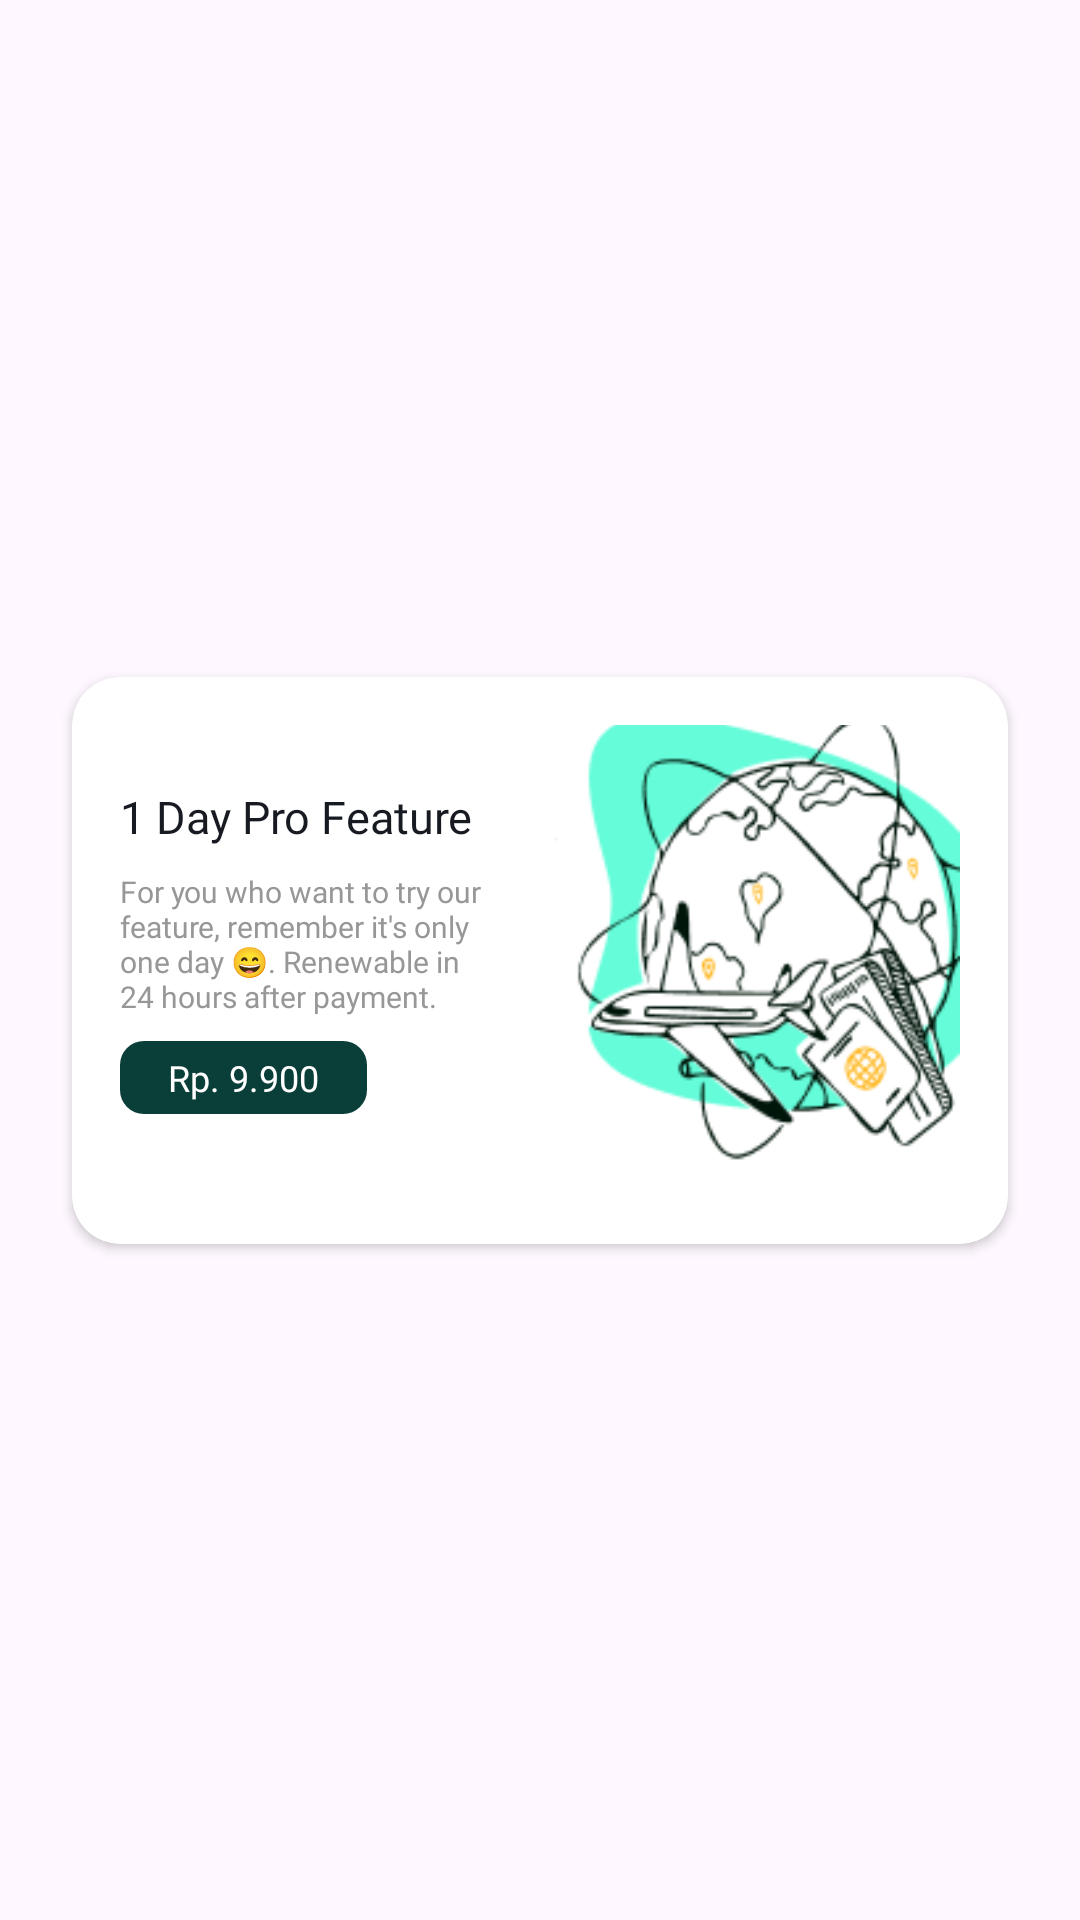

Layout XML and referenced resources for this Android screen:
<!-- AndroidManifest.xml: application theme Theme.Capstone -->
<!-- res/layout/member_card.xml -->
<?xml version="1.0" encoding="utf-8"?>
<androidx.constraintlayout.widget.ConstraintLayout xmlns:android="http://schemas.android.com/apk/res/android"
    xmlns:app="http://schemas.android.com/apk/res-auto"
    android:layout_width="match_parent"
    android:layout_height="match_parent">

    <androidx.cardview.widget.CardView
        android:id="@+id/card_view"
        android:layout_width="312dp"
        android:layout_height="189dp"
        android:background="@drawable/rounded_history_card"
        app:cardCornerRadius="16dp"
        app:layout_constraintStart_toStartOf="parent"
        app:layout_constraintEnd_toEndOf="parent"
        app:layout_constraintTop_toTopOf="parent"
        app:layout_constraintBottom_toBottomOf="parent"
        android:layout_margin="16dp">

        <androidx.constraintlayout.widget.ConstraintLayout
            android:layout_width="match_parent"
            android:layout_height="wrap_content"
            android:padding="16dp">

            <LinearLayout
                android:id="@+id/text_container"
                android:layout_width="0dp"
                android:layout_height="wrap_content"
                android:orientation="vertical"
                app:layout_constraintStart_toStartOf="parent"
                app:layout_constraintTop_toTopOf="parent"
                app:layout_constraintBottom_toBottomOf="parent"
                app:layout_constraintEnd_toStartOf="@+id/image_container"
                android:layout_marginEnd="8dp">

                <TextView
                    android:layout_width="wrap_content"
                    android:layout_height="wrap_content"
                    android:text="1 Day Pro Feature"
                    android:fontFamily="@font/poppins_medium"
                    android:textColor="@color/black"
                    android:textSize="15sp" />

                <TextView
                    android:layout_width="wrap_content"
                    android:layout_height="wrap_content"
                    android:text="For you who want to try our feature, remember it's only one day 😄. Renewable in 24 hours after payment."
                    android:fontFamily="@font/poppins_medium"
                    android:textColor="#979797"
                    android:textSize="10sp"
                    android:layout_marginTop="8dp" />

                <TextView
                    android:layout_width="wrap_content"
                    android:layout_height="wrap_content"
                    android:fontFamily="@font/poppins_medium"
                    android:text="Rp. 9.900"
                    android:textSize="12sp"
                    android:layout_marginTop="8dp"
                    android:textColor="@color/white"
                    android:background="@drawable/rounded_button_prize"
                    android:paddingHorizontal="16dp"
                    android:paddingVertical="4dp" />
            </LinearLayout>

            <ImageView
                android:id="@+id/image_container"
                android:layout_width="150dp"
                android:layout_height="150dp"
                android:scaleType="centerCrop"
                android:src="@drawable/travels"
                app:layout_constraintEnd_toEndOf="parent"
                app:layout_constraintTop_toTopOf="parent"
                app:layout_constraintBottom_toBottomOf="parent" />
        </androidx.constraintlayout.widget.ConstraintLayout>
    </androidx.cardview.widget.CardView>

</androidx.constraintlayout.widget.ConstraintLayout>
<!-- resources referenced by this layout -->
<resources>
  <color name="black">#181A22</color>
  <color name="white">#FFFFFFFF</color>
  <!-- drawable rounded_button_prize (drawable) -->
  <?xml version="1.0" encoding="utf-8"?>
  <shape xmlns:android="http://schemas.android.com/apk/res/android">
      <solid android:color="@color/green" />
      <corners android:radius="8dp" />
  
  </shape>
  <!-- drawable rounded_history_card (drawable) -->
  <?xml version="1.0" encoding="utf-8"?>
  <layer-list xmlns:android="http://schemas.android.com/apk/res/android">
      
      <item>
          <shape android:shape="rectangle">
              <solid android:color="#50000000" /> 
              <corners android:radius="8dp" />
          </shape>
      </item>
  
      
      <item android:left="0dp" android:top="0dp" android:right="0dp" android:bottom="4dp">
          <shape android:shape="rectangle">
              <solid android:color="@android:color/white" /> 
              <corners android:radius="8dp" />
          </shape>
      </item>
  </layer-list>
  <!-- drawable travels: png bitmap (drawable, 17822 bytes) -->
  <style name="Theme.Capstone" parent="Base.Theme.Capstone" />
  <color name="green">#0A3E39</color>
  <style name="Base.Theme.Capstone" parent="Theme.Material3.DayNight.NoActionBar">
          
  
          <item name="android:statusBarColor">@color/white</item>
          <item name="android:navigationBarColor">@color/white</item>
      </style>
</resources>
